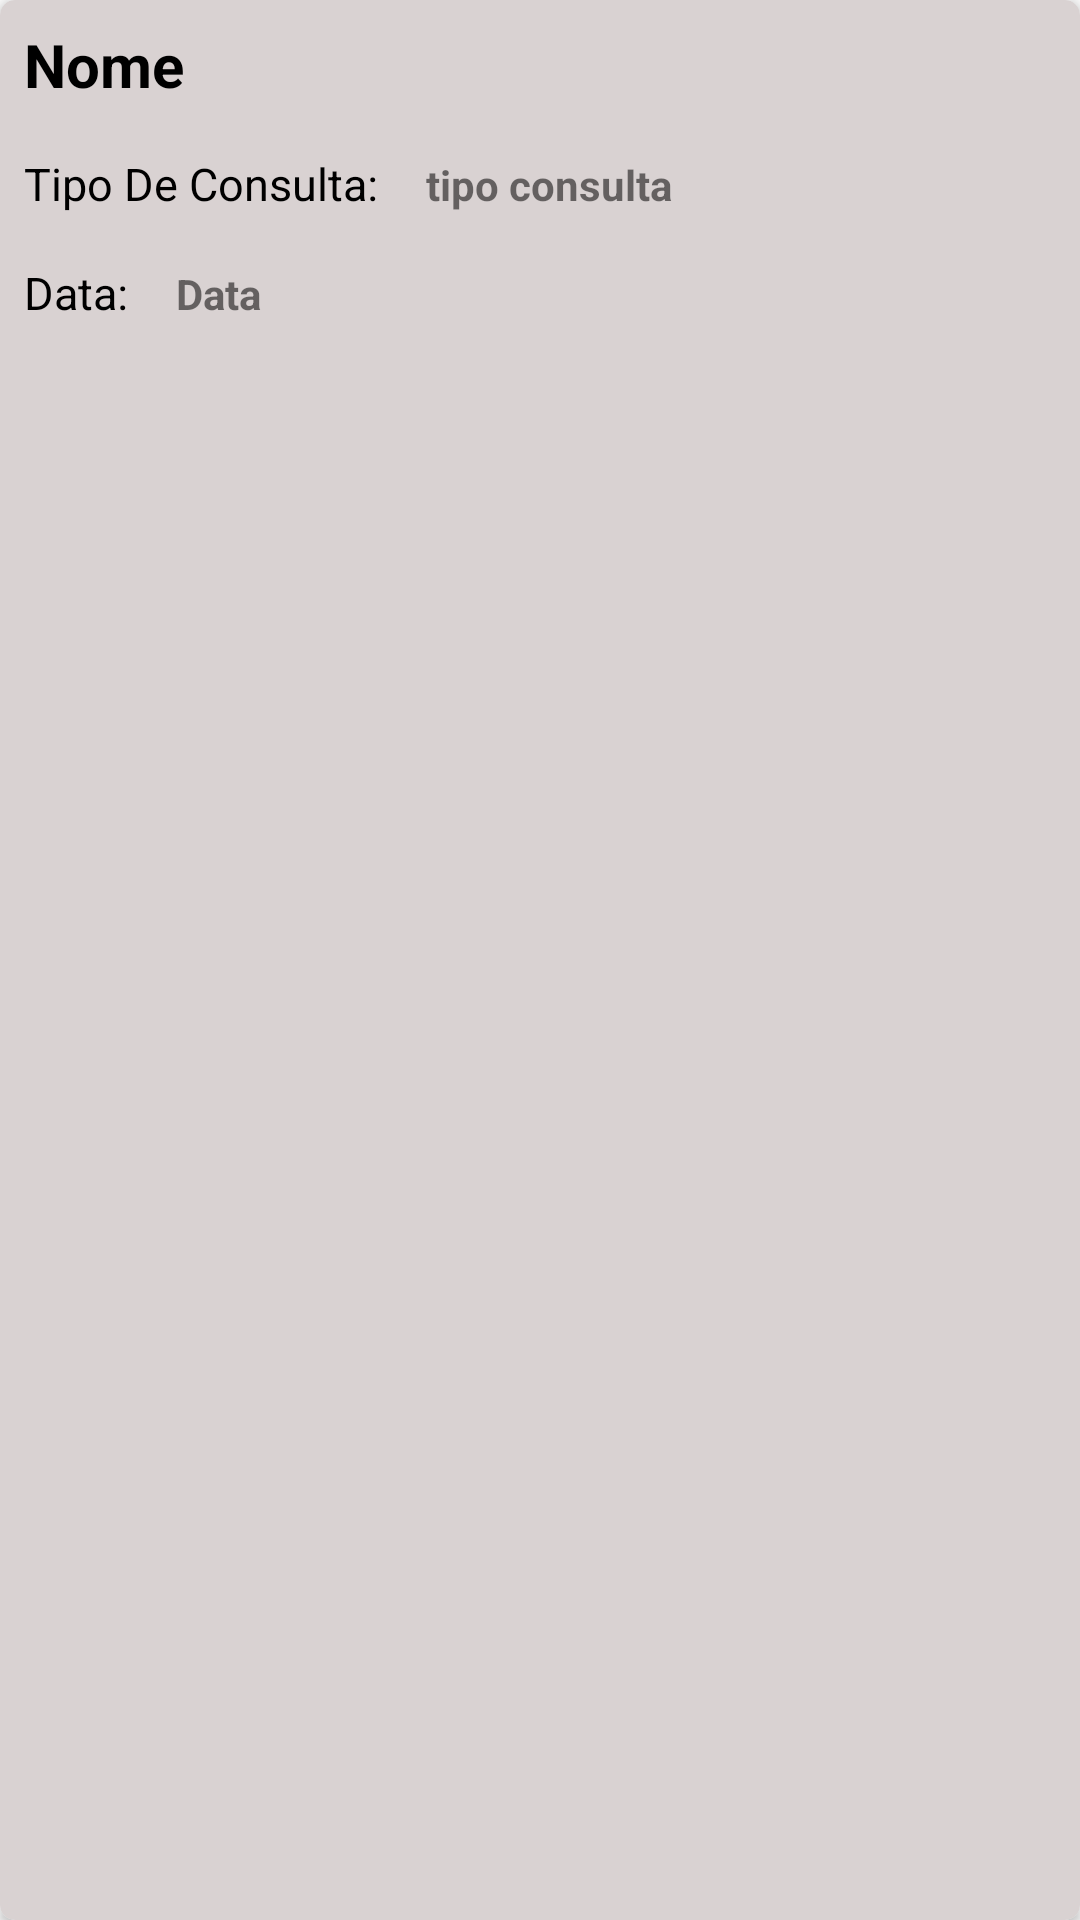

Android layout source for this screen:
<!-- AndroidManifest.xml: application theme AppTheme -->
<!-- res/layout/adapter_agendamento.xml -->
<?xml version="1.0" encoding="utf-8"?>
<android.support.v7.widget.CardView xmlns:android="http://schemas.android.com/apk/res/android"
    xmlns:app="http://schemas.android.com/apk/res-auto"
    android:id="@+id/cardView"
    android:layout_width="match_parent"
    android:layout_height="wrap_content"
    android:layout_margin="10dp"
    android:background="@color/transparente"
    app:cardCornerRadius="5dp"
    app:cardElevation="2dp">

    <LinearLayout
        android:layout_width="match_parent"
        android:layout_height="match_parent"
        android:background="@color/transparente"
        android:orientation="vertical">

        <TextView
            android:id="@+id/txt_nome"
            android:layout_width="match_parent"
            android:layout_height="wrap_content"
            android:layout_margin="8dp"
            android:text="Nome"
            android:textColor="@color/black"
            android:textSize="20dp"
            android:textStyle="bold" />

        <LinearLayout
            android:layout_width="match_parent"
            android:layout_height="wrap_content"
            android:orientation="horizontal">

            <TextView
                android:layout_width="wrap_content"
                android:layout_height="wrap_content"
                android:layout_margin="8dp"
                android:textSize="15sp"
                android:textColor="@color/black"
                android:text="Tipo De Consulta:" />

            <TextView
                android:id="@+id/txt_tipo_consulta"
                android:layout_width="match_parent"
                android:layout_height="wrap_content"
                android:layout_margin="8dp"
                android:textStyle="bold"
                android:text="tipo consulta" />
        </LinearLayout>

        <LinearLayout
            android:layout_width="match_parent"
            android:layout_height="wrap_content"
            android:orientation="horizontal">

            <TextView
                android:layout_width="wrap_content"
                android:layout_height="wrap_content"
                android:layout_margin="8dp"
                android:textSize="15sp"
                android:textColor="@color/black"
                android:text="Data:" />

            <TextView
                android:id="@+id/txt_data"
                android:layout_width="match_parent"
                android:layout_height="wrap_content"
                android:layout_margin="8dp"
                android:textStyle="bold"
                android:text="Data" />
        </LinearLayout>


    </LinearLayout>


</android.support.v7.widget.CardView>
<!-- resources referenced by this layout -->
<resources>
  <color name="black">#000</color>
  <color name="transparente">#d9d2d2</color>
  <style name="AppTheme" parent="Theme.AppCompat.Light.NoActionBar">
          
          <item name="colorPrimary">@color/colorPrimary</item>
          <item name="colorPrimaryDark">@color/colorPrimaryDark</item>
          <item name="colorAccent">@color/colorAccent</item>
      </style>
  <color name="colorPrimary">#3F51B5</color>
  <color name="colorPrimaryDark">#303F9F</color>
  <color name="colorAccent">#FF4081</color>
</resources>
